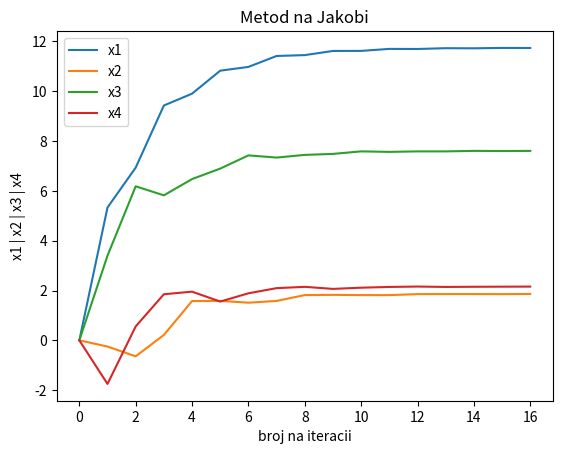

Source code (Python):
#3x1-x2+2x3+x4=16
#x1 - 4x2 -x3 +2x4 = 1
#-2x1 + x2 + 5x3 -2x4 = 17
#x1-2x2+x3-4x4=11

import math
import matplotlib.pyplot as plt
import decimal as de

de.getcontext().prec = 5
iteracii = [0]
x1 = [0]
x2 = [0]
x3 = [0]
x4 = [0]

def presmetaj_x1(x2, x3, x4):
    x1 = float (de.Decimal(16 / 3 + x2 / 3 + 2 * x3 / 3 + x4 / 3) )
    return x1

def presmetaj_x2(x1, x3, x4):
    x2 = float (de.Decimal(x1 / 4 - x3 / 4 + x4 / 2 - 1 / 4) )
    return x2

def presmetaj_x3(x1, x2, x4):
    x3 = float (de.Decimal(17 / 5 + 2 * x1 / 5 + x2 / 5 - 2 * x4 / 5) )
    return x3

def presmetaj_x4(x1, x2, x3):
    x4 = float (de.Decimal(x1 / 4 - x2 / 2 + x3 / 4 - 7 / 4) )
    return x4

e = 1
i = 1

while(e>0.01):
    x1.append(presmetaj_x1(x2[i - 1], x3[i - 1], x4[i - 1]))
    x2.append(presmetaj_x2(x1[i - 1], x3[i - 1], x4[i - 1]))
    x3.append(presmetaj_x3(x1[i - 1], x2[i - 1], x4[i - 1]))
    x4.append(presmetaj_x4(x1[i - 1], x2[i - 1], x3[i - 1]))
    iteracii.append(i)
    a=x1[i]-x1[i-1]
    b=x2[i]-x2[i-1]
    c=x3[i]-x3[i-1]
    d=x4[i]-x4[i-1]
    e = float(de.Decimal(math.sqrt( a*a + b*b +c*c + d*d )))
    i += 1
    

    
    

plt.plot(iteracii, x1, label='x1')
plt.plot(iteracii, x2, label='x2')
plt.plot(iteracii, x3, label='x3')
plt.plot(iteracii, x4, label='x4')
    
plt.xlabel('broj na iteracii')
plt.ylabel('x1 | x2 | x3 | x4')

plt.title("Metod na Jakobi")

plt.legend()

plt.show()